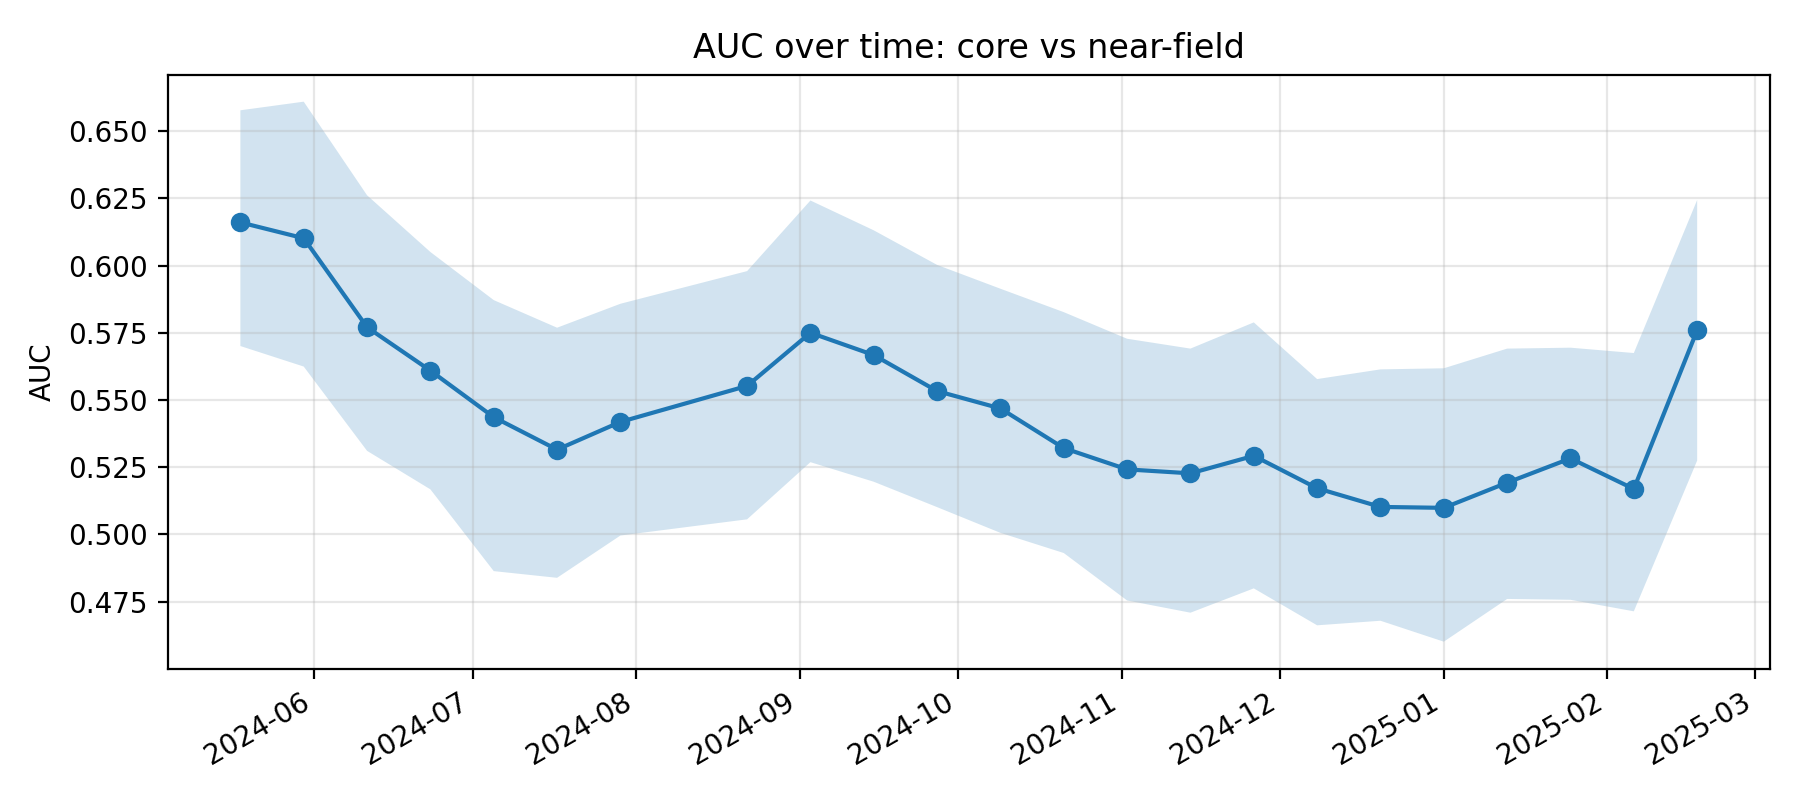

The file beside this chart, header and first rows:
k, epoch_col, epoch_date, auc, auc_ci_lo, auc_ci_hi, perm_p_value, is_near_event_window
11, D20240518, 2024-05-18, 0.6161, 0.5701, 0.6578, , 0
12, D20240530, 2024-05-30, 0.6102, 0.5624, 0.661, , 0
13, D20240611, 2024-06-11, 0.5771, 0.5311, 0.6262, , 0
14, D20240623, 2024-06-23, 0.5609, 0.5167, 0.6051, , 0
15, D20240705, 2024-07-05, 0.5436, 0.4863, 0.5872, , 0
16, D20240717, 2024-07-17, 0.5315, 0.4838, 0.5769, , 0
17, D20240729, 2024-07-29, 0.5418, 0.4996, 0.5858, , 0
18, D20240822, 2024-08-22, 0.5552, 0.5056, 0.598, , 0
19, D20240903, 2024-09-03, 0.575, 0.5269, 0.6243, , 0
20, D20240915, 2024-09-15, 0.5667, 0.5196, 0.6131, , 0
21, D20240927, 2024-09-27, 0.5533, 0.5101, 0.6003, , 0
22, D20241009, 2024-10-09, 0.5468, 0.5006, 0.5914, , 0
23, D20241021, 2024-10-21, 0.5321, 0.493, 0.5827, , 0
24, D20241102, 2024-11-02, 0.5242, 0.4754, 0.5728, , 0
25, D20241114, 2024-11-14, 0.5227, 0.4708, 0.5691, , 0
26, D20241126, 2024-11-26, 0.5292, 0.4799, 0.5789, , 0
27, D20241208, 2024-12-08, 0.5171, 0.4661, 0.5578, , 0
28, D20241220, 2024-12-20, 0.5102, 0.4678, 0.5614, 0.3632, 1
29, D20250101, 2025-01-01, 0.5099, 0.4601, 0.5618, 0.2687, 1
30, D20250113, 2025-01-13, 0.5192, 0.476, 0.5691, 0.2537, 1
31, D20250125, 2025-01-25, 0.5283, 0.4756, 0.5695, 0.1891, 1
32, D20250206, 2025-02-06, 0.5169, 0.4714, 0.5675, 0.2935, 1
33, D20250218, 2025-02-18, 0.576, 0.5275, 0.6244, , 0
